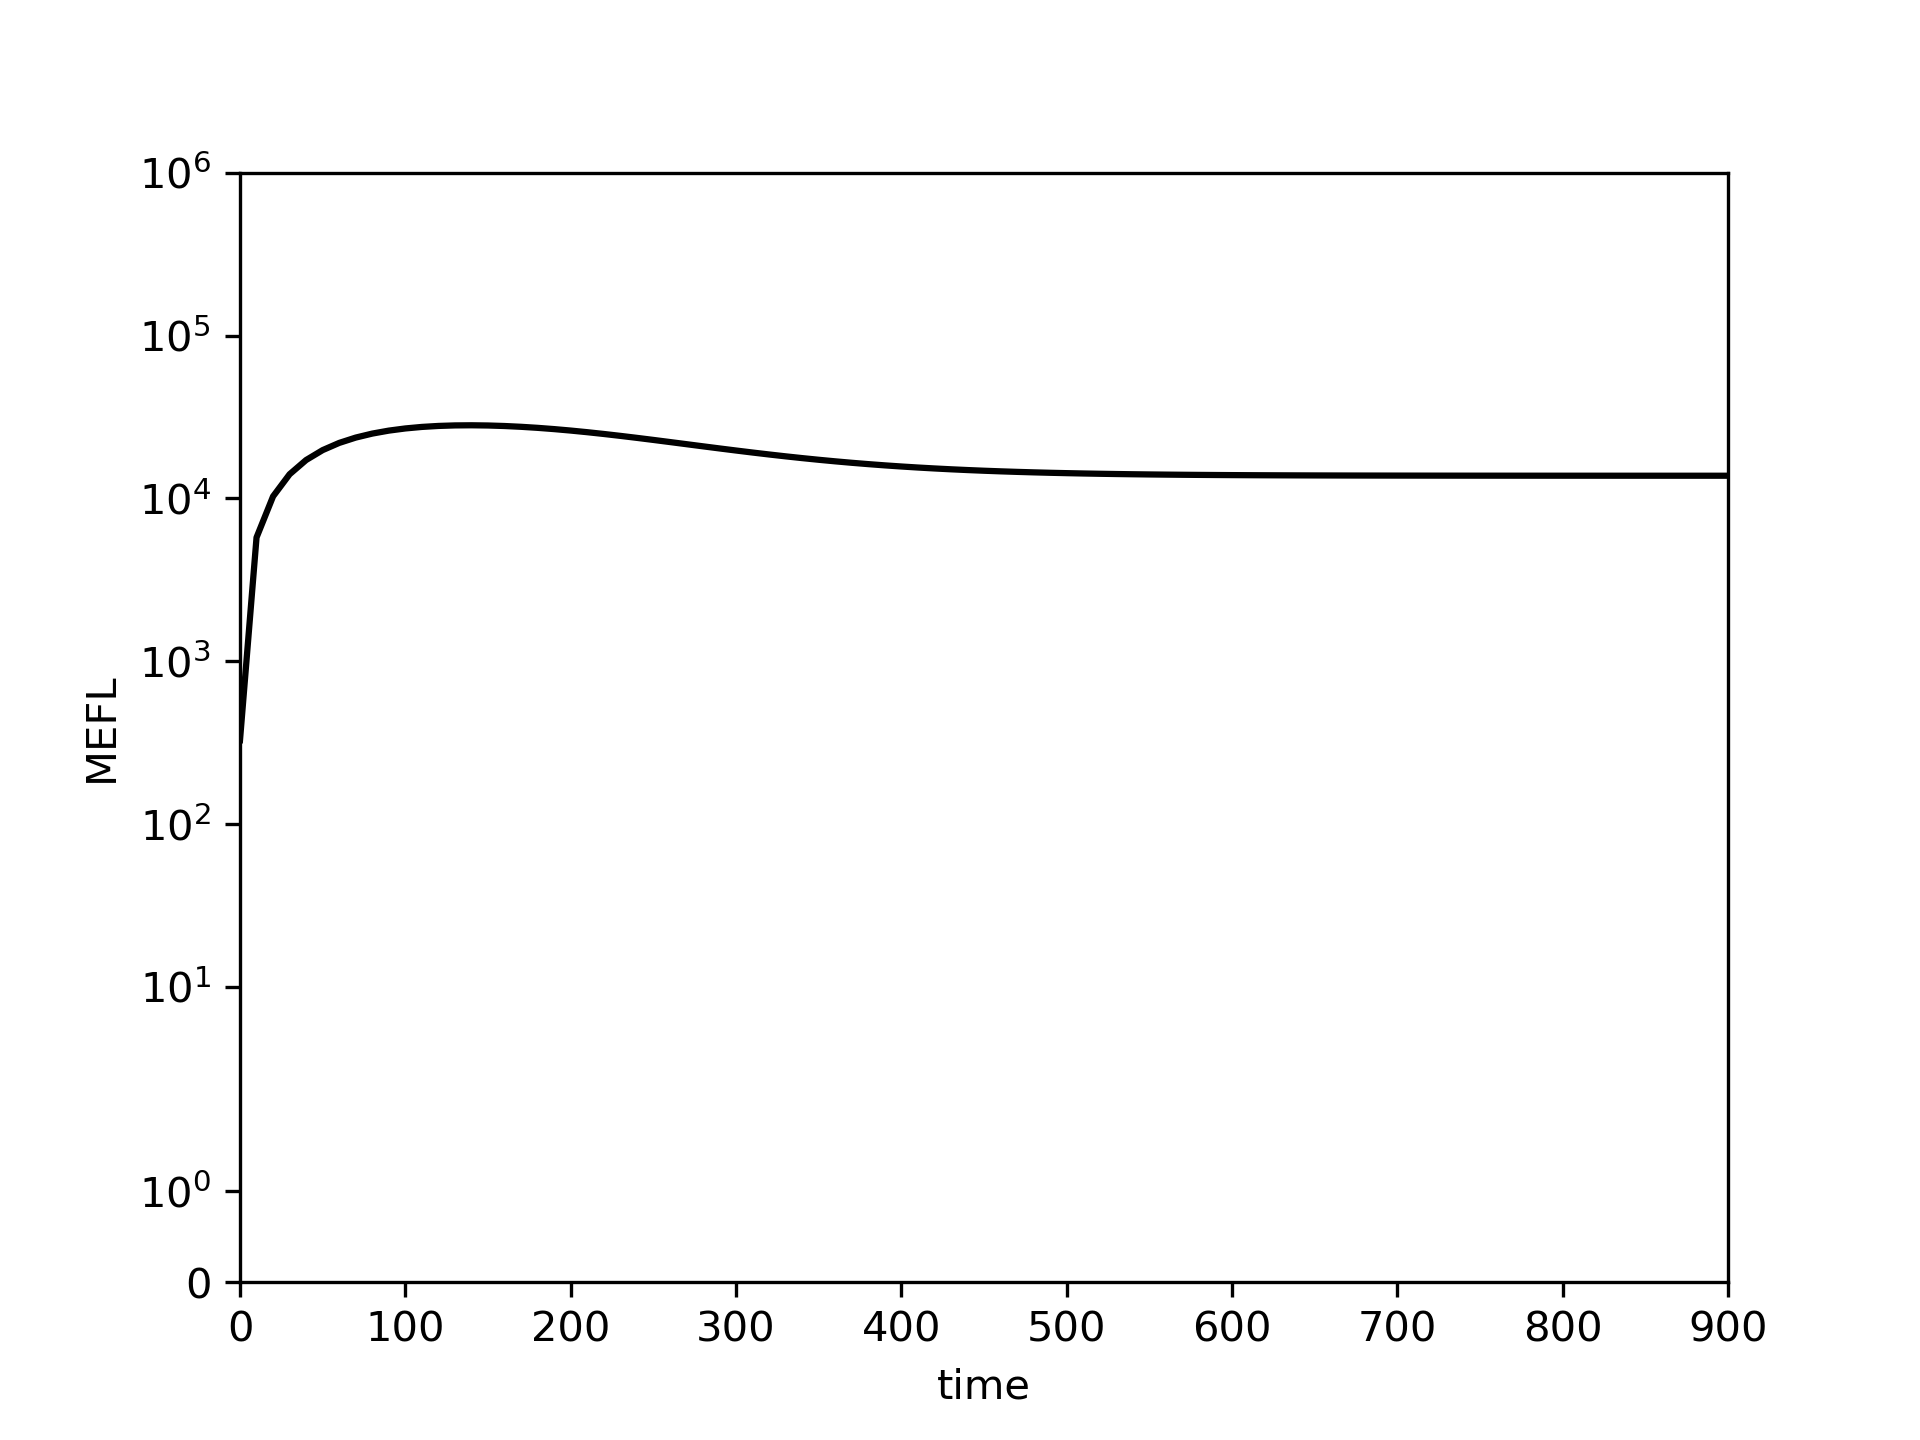

The data file committed next to this chart (first rows):
0.0, 10.0, 20.0, 30.0, 40.0, 50.0, 60.0, 70.0, 80.0, 90.0, 100.0, 110.0, 120.0, 130.0, 140.0, 150.0, 160.0, 170.0, 180.0, 190.0, 200.0, 210.0, 220.0, 230.0
327.4, 5757, 10296, 14078, 17217, 19806, 21928, 23647, 25020, 26093, 26906, 27492, 27877, 28086, 28139, 28055, 27850, 27539, 27137, 26657, 26114, 25519, 24887, 24228
